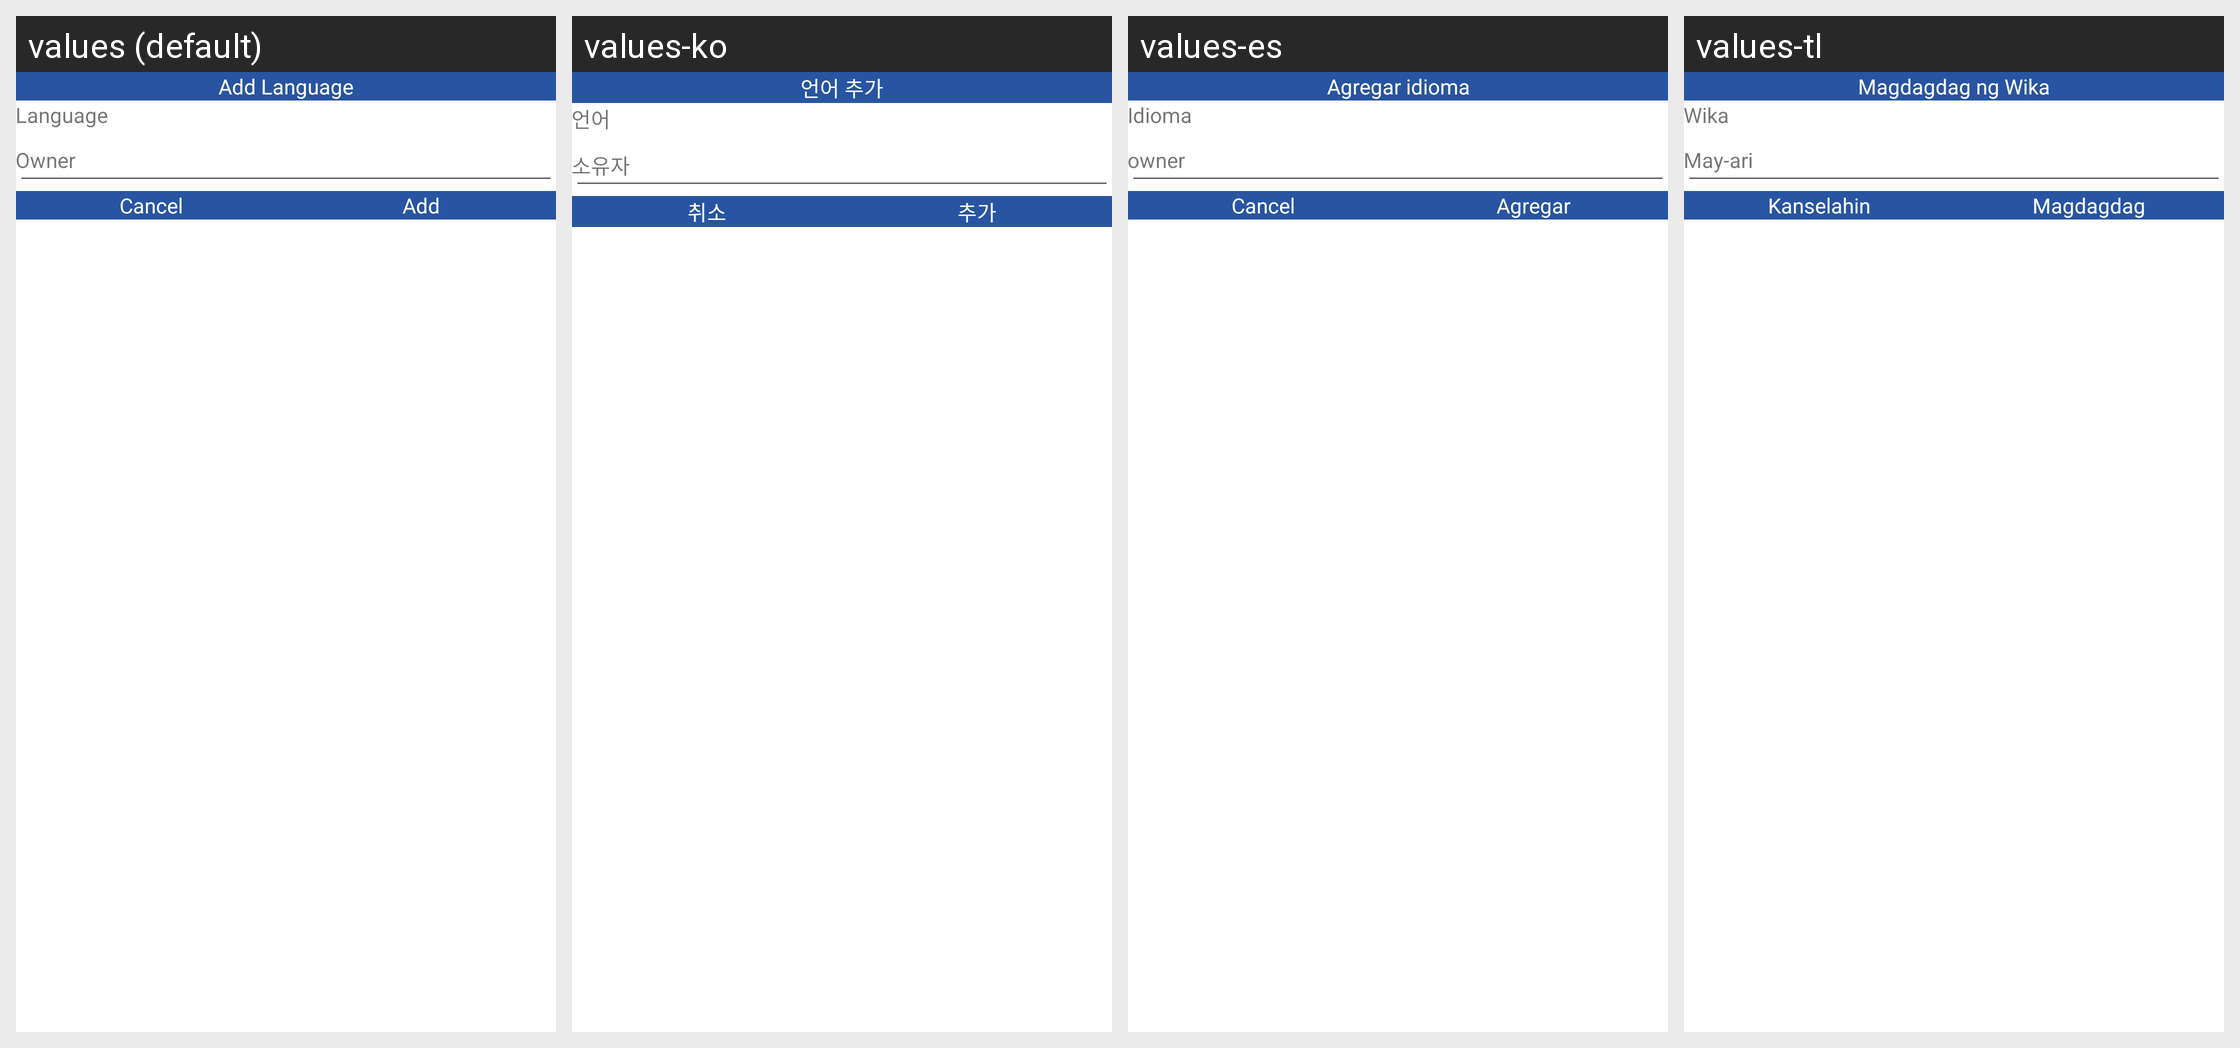

Here is an Android app screen in its default locale and in the app's own translations. Write out the translated-string differences for the strings that appear on this screen.
Android screen res/layout/dialog_language.xml rendered under 4 locales, left to right: values (default), values-ko, values-es, values-tl. Device: Nexus 5 (rendered at 1080×1920; each locale shown at half size, 540×960, under a caption strip naming it); theme AppTheme.
Other locales in the repository, not shown: values-fr, values-hi, values-it, values-pt, values-ru, values-zh.
Strings drawn on this screen, with the default value and each locale's value (text and hints the layout hard-codes, and strings that could not be matched under every locale, appear in the picture but are not listed):

add_language
  values: Add Language
  values-ko: 언어 추가
  values-es: Agregar idioma
  values-tl: Magdagdag ng Wika

language
  values: Language
  values-ko: 언어
  values-es: Idioma
  values-tl: Wika

owner
  values: Owner
  values-ko: 소유자
  values-es: owner
  values-tl: May-ari

cancel
  values: Cancel
  values-ko: 취소
  values-es: Cancel  [not translated; the default value is used]
  values-tl: Kanselahin

add
  values: Add
  values-ko: 추가
  values-es: Agregar
  values-tl: Magdagdag
